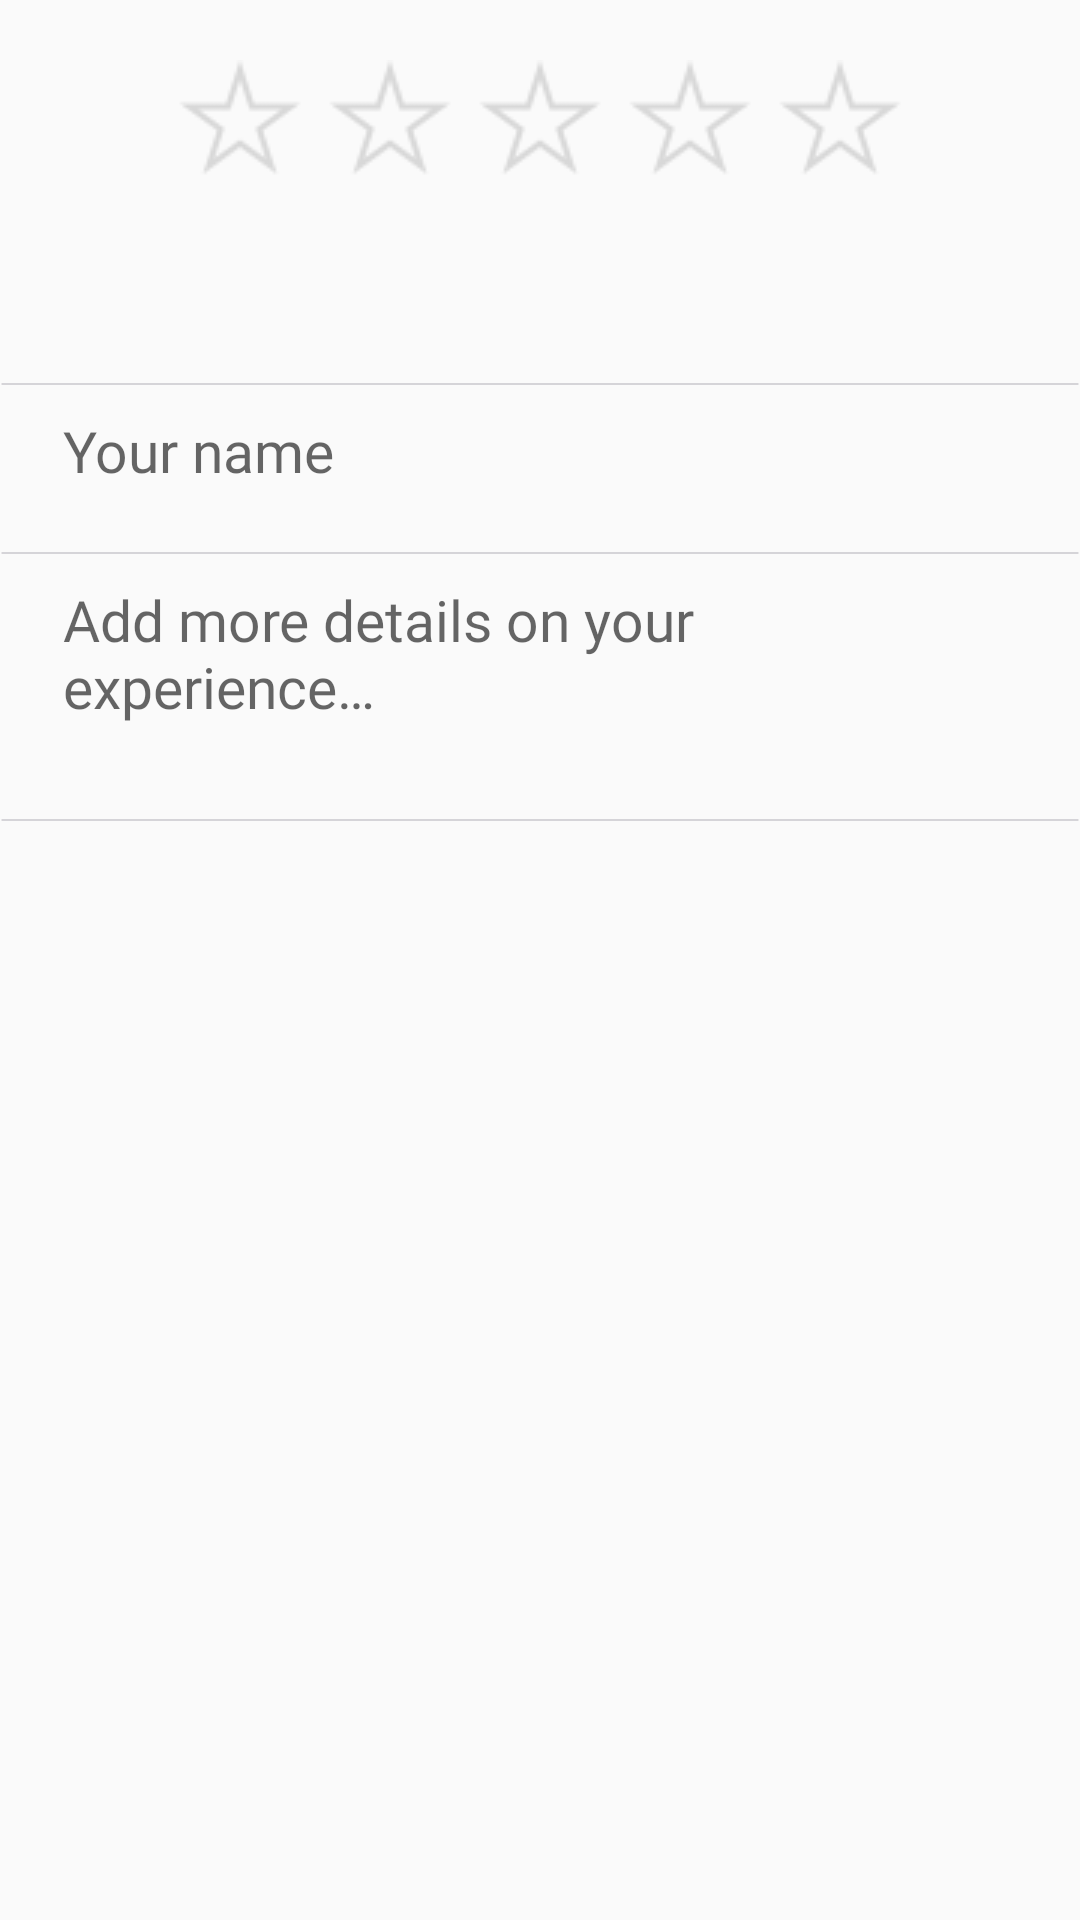

Produce the Android XML layout that renders to this screen, including the resource entries it uses.
<!-- AndroidManifest.xml: application theme AppTheme -->
<!-- res/layout/activity_add_review.xml -->
<?xml version="1.0" encoding="utf-8"?>
<android.support.constraint.ConstraintLayout xmlns:android="http://schemas.android.com/apk/res/android"
    xmlns:app="http://schemas.android.com/apk/res-auto"
    xmlns:tools="http://schemas.android.com/tools"
    android:layout_width="match_parent"
    android:layout_height="match_parent">

    <RatingBar
        android:id="@+id/ratingBar"
        android:layout_width="wrap_content"
        android:layout_height="wrap_content"
        android:layout_marginTop="@dimen/rating_margin_start"
        android:numStars="5"
        android:progressDrawable="@drawable/rating_bar_layer"
        android:stepSize="1"
        app:layout_constraintEnd_toEndOf="parent"
        app:layout_constraintStart_toStartOf="parent"
        app:layout_constraintTop_toTopOf="parent" />

    <TextView
        android:id="@+id/statusTv"
        android:layout_width="wrap_content"
        android:layout_height="wrap_content"
        android:layout_marginTop="@dimen/rating_margin_top"
        android:fontFamily="@font/roboto"
        android:textColor="@color/manatee"
        android:textSize="@dimen/status_text_size"
        app:layout_constraintEnd_toEndOf="parent"
        app:layout_constraintStart_toStartOf="parent"
        app:layout_constraintTop_toBottomOf="@+id/ratingBar"
        tools:text="I love it" />

    <ImageView
        android:id="@+id/lineView1"
        android:layout_width="0dp"
        android:layout_height="wrap_content"
        android:layout_marginTop="@dimen/rating_margin_start"
        app:layout_constraintEnd_toEndOf="parent"
        app:layout_constraintStart_toStartOf="parent"
        app:layout_constraintTop_toBottomOf="@+id/statusTv"
        app:srcCompat="@drawable/line" />

    <EditText
        android:id="@+id/nameEditText"
        android:layout_width="0dp"
        android:layout_height="wrap_content"
        android:layout_marginTop="@dimen/rating_margin_top"
        android:background="@null"
        android:ems="10"
        android:fontFamily="@font/roboto"
        android:hint="@string/your_name"
        android:inputType="textPersonName"
        android:maxLines="1"
        android:textColor="@color/taupe_gray"
        android:textSize="@dimen/status_edit_text_size"
        app:layout_constraintEnd_toStartOf="@+id/guidelineRight"
        app:layout_constraintStart_toStartOf="@+id/guidelineLeft"
        app:layout_constraintTop_toBottomOf="@+id/lineView1" />

    <ImageView
        android:id="@+id/lineView2"
        android:layout_width="0dp"
        android:layout_height="wrap_content"
        android:layout_marginTop="@dimen/rating_margin_start"
        app:layout_constraintEnd_toEndOf="parent"
        app:layout_constraintStart_toStartOf="parent"
        app:layout_constraintTop_toBottomOf="@+id/nameEditText"
        app:srcCompat="@drawable/line" />

    <EditText
        android:id="@+id/reviewEditText"
        android:layout_width="0dp"
        android:layout_height="wrap_content"
        android:layout_marginTop="@dimen/rating_margin_top"
        android:background="@null"
        android:fontFamily="@font/roboto"
        android:hint="@string/add_more_details_on_your_experience"
        android:lines="3"
        android:inputType="textMultiLine"
        android:gravity="top"
        android:textColor="@color/taupe_gray"
        android:textSize="@dimen/status_edit_text_size"
        app:layout_constraintEnd_toStartOf="@+id/guidelineRight"
        app:layout_constraintStart_toStartOf="@+id/guidelineLeft"
        app:layout_constraintTop_toBottomOf="@+id/lineView2" />

    <ImageView
        android:id="@+id/lineView3"
        android:layout_width="0dp"
        android:layout_height="wrap_content"
        android:layout_marginTop="8dp"
        app:layout_constraintEnd_toEndOf="parent"
        app:layout_constraintStart_toStartOf="parent"
        app:layout_constraintTop_toBottomOf="@+id/reviewEditText"
        app:srcCompat="@drawable/line" />

    <android.support.constraint.Guideline
        android:id="@+id/guidelineLeft"
        android:layout_width="wrap_content"
        android:layout_height="wrap_content"
        android:orientation="vertical"
        app:layout_constraintGuide_begin="@dimen/guideline_margin" />

    <android.support.constraint.Guideline
        android:id="@+id/guidelineRight"
        android:layout_width="wrap_content"
        android:layout_height="wrap_content"
        android:orientation="vertical"
        app:layout_constraintGuide_end="@dimen/guideline_margin" />
</android.support.constraint.ConstraintLayout>
<!-- resources referenced by this layout -->
<resources>
  <color name="manatee">#9B9B9B</color>
  <color name="taupe_gray">#8C8C8C</color>
  <dimen name="guideline_margin">21dp</dimen>
  <dimen name="rating_margin_start">20dp</dimen>
  <dimen name="rating_margin_top">8dp</dimen>
  <dimen name="status_edit_text_size">19sp</dimen>
  <dimen name="status_text_size">16sp</dimen>
  <!-- drawable line (drawable) -->
  <?xml version="1.0" encoding="UTF-8"?>
  <vector xmlns:android="http://schemas.android.com/apk/res/android" android:width="460dp" android:height="2.67dp" android:viewportWidth="347" android:viewportHeight="4">
    <path android:strokeWidth="1" android:pathData="M1,2h345" android:fillColor="#FFC8C7CC" android:strokeColor="#FFC8C7CC" android:strokeLineCap="square" />
  </vector>
  <!-- drawable rating_bar_layer (drawable) -->
  <layer-list xmlns:android="http://schemas.android.com/apk/res/android">
  
      <item android:id="@android:id/background"
          android:drawable="@drawable/star_empty_new"
          android:bottom="7dp"/>
  
      <item android:id="@android:id/secondaryProgress"
          android:drawable="@drawable/star_empty_new"
          android:bottom="7dp"/>
  
      <item android:id="@android:id/progress"
          android:drawable="@drawable/star_filled_new"
          android:bottom="7dp"/>
  
  </layer-list>
  <string name="add_more_details_on_your_experience">Add more details on your experience…</string>
  <string name="your_name">Your name</string>
  <style name="AppTheme" parent="Theme.AppCompat.Light.DarkActionBar">
          
          <item name="colorPrimary">@color/blue_france</item>
          <item name="colorPrimaryDark">@color/blue_france</item>
          <item name="colorAccent">@color/usc_gold</item>
          <item name="alertDialogTheme">@style/AlertDialogCustom</item>
      </style>
  <!-- drawable star_empty_new: png bitmap (drawable-mdpi, 1627 bytes) -->
  <!-- drawable star_filled_new: png bitmap (drawable-mdpi, 1518 bytes) -->
  <color name="blue_france">#34AFF4</color>
  <color name="usc_gold">#FECD01</color>
  <style name="AlertDialogCustom" parent="Theme.AppCompat.Light.Dialog.Alert">
          <item name="android:colorPrimary">@color/blue_france</item>
          <item name="android:colorAccent">@color/blue_france</item>
      </style>
</resources>
